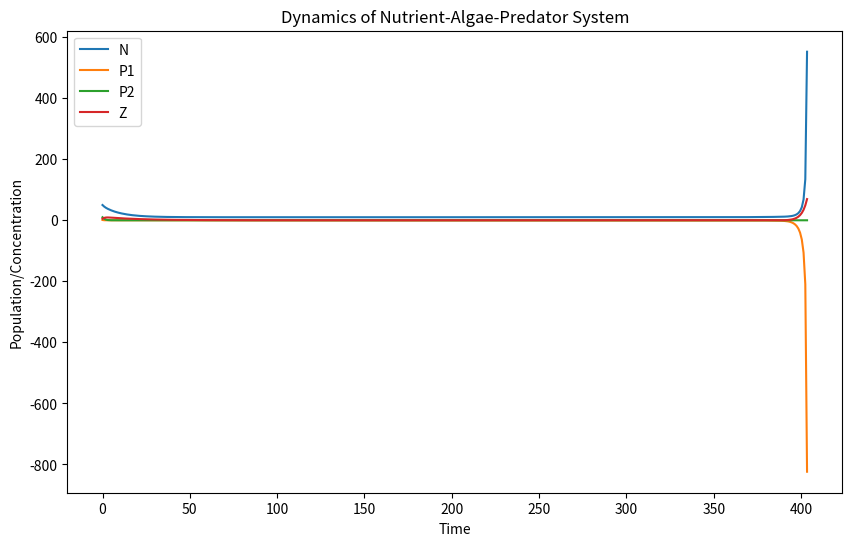

This figure's Python source:
import numpy as np
from scipy.integrate import solve_ivp
import matplotlib.pyplot as plt


def model(t, y, a, e1, K, c, e2, k, N0, r, lam1, w1, w2, s1, u, b, s2, d, mu, alpha,gamma):
    N, P1, P2, Z = y
    # 避免除以零
    N_e1 = N + e1 if N + e1 != 0 else 1e-10
    N_e2 = N + e2 if N + e2 != 0 else 1e-10
    P1_lam1 = P1 + lam1 if P1 + lam1 != 0 else 1e-10

    dNdt = (- alpha * N / N_e1 * (1 - P1 / K) * P1
            - (c * N / N_e2) * P2
            + k * (N0 - N))

    dP1dt = (r * N / N_e1 * (1 - P1 / K) * P1
             - (a / P1_lam1) * P1 * Z
             + w2 * P2
             - (k + s1) * P1)

    dP2dt = (u * N / N_e2 * P2
             - b * P2 * Z
             - w2 * P2
             - (k+s2) * P2)

    dZdt = ((a * gamma * P1 / P1_lam1 + d * P2) * Z
            - mu * Z)

    return [dNdt, dP1dt, dP2dt, dZdt]


# 参数设置
params = {
    'a': 0.5, 'e1': 1.0, 'K': 100.0, 'c': 0.2, 'e2': 1.0,
    'k': 0.1, 'N0': 10.0, 'r': 0.3, 'lam1': 1.0, 'w1': 0.05,
    'w2': 0.02, 's1': 0.1, 'u': 0.2, 'b': 0.1, 's2': 0.1,
    'd': 0.05, 'mu': 0.05, 'alpha':0.2 ,'gamma':0.8# 调整mu以观察不同动态
}

# 初始条件和时间范围
y0 = [50, 1, 10, 5]
t_span = (0, 1000)
t_eval = np.linspace(*t_span, 1000)

# 数值求解
sol = solve_ivp(model, t_span, y0, args=tuple(params.values()),
                t_eval=t_eval, method='LSODA')


# 绘图
plt.figure(figsize=(10, 6))
plt.plot(sol.t, sol.y[0], label='N')
plt.plot(sol.t, sol.y[1], label='P1')
plt.plot(sol.t, sol.y[2], label='P2')
plt.plot(sol.t, sol.y[3], label='Z')
plt.xlabel('Time')
plt.ylabel('Population/Concentration')
plt.legend()
plt.title('Dynamics of Nutrient-Algae-Predator System')
plt.show()